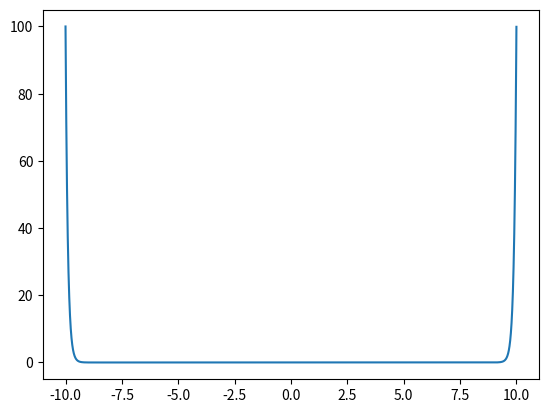

The script that saved this image:
import numpy as np
import matplotlib.pyplot as plt


def rk2(f, t_init, y_init, delta, tt):
    
    t = np.arange(t_init,tt,delta)
    y = np.zeros(len(t))

    y[0] = y_init
    
    for i in range(len(y)-1):
        
        y[i+1] = y[i] + delta*f(t[i] + delta/2 , y[i] + (delta/2)*f(t[i], y[i]))


    return t,  y


f =  lambda t,y : t*y
t_init = -10
y_init = 100
delta = 0.0001
tt = 10

t,y = rk2(f,t_init,y_init, delta, tt)

plt.plot(t,y)
plt.show()
